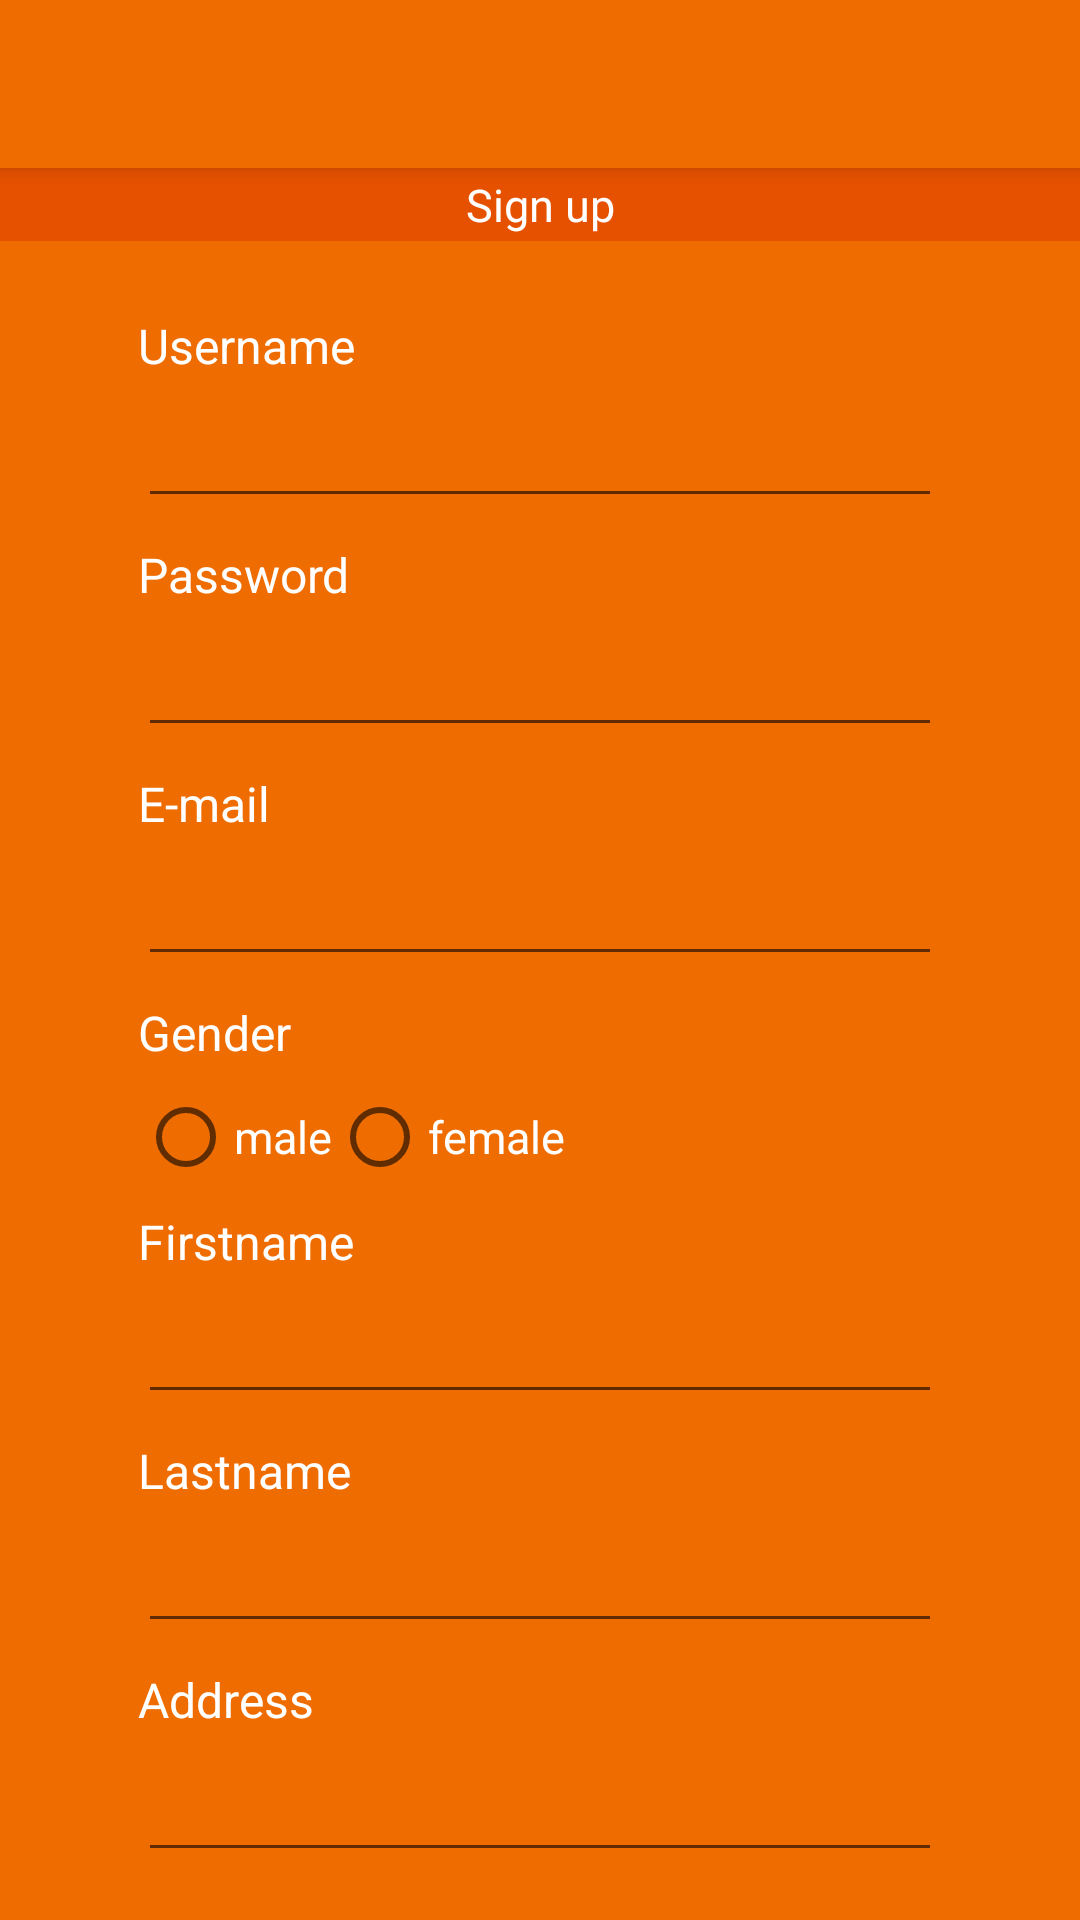

Android layout source for this screen:
<!-- AndroidManifest.xml: activity theme AppTheme.AppCompatTheme -->
<!-- res/layout/activity_registration.xml -->
<?xml version="1.0" encoding="utf-8"?>
<LinearLayout xmlns:android="http://schemas.android.com/apk/res/android"
    android:layout_width="match_parent"
    android:layout_height="match_parent"
    android:orientation="vertical"
    android:fitsSystemWindows="true"
    android:background="@color/light_orange" >
    
    <include 
        android:id="@+id/tool_bar"
        layout="@layout/tool_bar"/>
	
	<TextView 
        android:layout_width="match_parent"
        android:layout_height="wrap_content"
        android:text="@string/sign_up"
        android:textColor="@color/white"
        android:textSize="15sp"
        android:padding="2dp"
        android:gravity="center_horizontal"
        android:background="@color/orange"/>
    
    <LinearLayout 
        android:layout_width="match_parent"
        android:layout_height="match_parent"
     	android:baselineAligned="false"
        android:orientation="horizontal">
        
	    <RelativeLayout 
	        android:layout_width="0dip"
	        android:layout_height="match_parent"
	        android:layout_weight="0.05"></RelativeLayout>
	    
	    <RelativeLayout 
	        android:layout_width="0dip"
	        android:layout_height="match_parent"
	        android:layout_weight="0.90">
	        <LinearLayout 
	            android:layout_width="match_parent"
	            android:layout_height="wrap_content"
	            android:paddingTop="20dp"
	            android:paddingLeft="24dp"
	            android:paddingRight="24dp"
	            android:orientation="vertical">
	            
	        	<GridLayout
				    android:layout_width="match_parent"
				    android:layout_height="wrap_content"
				    android:layout_marginBottom="24dp"
				    android:alignmentMode="alignBounds"
				    android:useDefaultMargins="true"
				    android:columnOrderPreserved="false"
				    android:columnCount="1"
				    android:rowCount="10">
				    
					<TextView 
					    android:layout_width="wrap_content"
					    android:layout_height="wrap_content"
 				      	android:textColor="@color/white"
					    android:text="@string/username"/>
					<EditText 
					    android:id="@+id/edittext_username"
				       	android:textColor="@color/white"
			        	android:layout_width="match_parent"
					    android:layout_height="wrap_content"
					    android:inputType="text"/>
					<TextView 
					    android:layout_width="wrap_content"
					    android:layout_height="wrap_content"
				       	android:textColor="@color/white"
			    	    android:text="@string/password"/>
					<EditText
					    android:id="@+id/edittext_password"
					    android:layout_width="match_parent"
					    android:layout_height="wrap_content"
				       	android:textColor="@color/white"
			    	    android:inputType="textPassword"
					    android:lines="1"/>
					<TextView 
					    android:layout_width="wrap_content"
					    android:layout_height="wrap_content"
				       	android:textColor="@color/white"
			    	    android:text="@string/email"/>
					<EditText
					    android:id="@+id/edittext_email"
					    android:layout_width="match_parent"
					    android:layout_height="wrap_content"
				       	android:textColor="@color/white"
			    	    android:inputType="textEmailAddress"
					    android:lines="1"/>
					<TextView 
					    android:layout_width="wrap_content"
					    android:layout_height="wrap_content"
				       	android:textColor="@color/white"
			    	    android:text="@string/gender"/>
				    <RadioGroup 
				        android:id="@+id/radiogroup_gender"
				        android:layout_width="match_parent"
				        android:layout_height="wrap_content"
				       	android:textColor="@color/white"
			            android:orientation="horizontal">
						<RadioButton 
						    android:id="@+id/radiobutton_male"
						    android:layout_width="wrap_content"
						    android:layout_height="wrap_content"
				       		android:textColor="@color/white"
			    		    android:text="@string/male"/>
						<RadioButton 
						    android:id="@+id/radiobutton_female"
						    android:layout_width="wrap_content"
						    android:layout_height="wrap_content"
					      	android:textColor="@color/white"
			    			android:text="@string/female"/>
					</RadioGroup>
					<TextView 
					    android:layout_width="wrap_content"
					    android:layout_height="wrap_content"
			           	android:textColor="@color/white"
					    android:text="@string/firstname"/>
					<EditText
					    android:id="@+id/edittext_firstname"
					    android:layout_width="match_parent"
					    android:layout_height="wrap_content"
		       			android:textColor="@color/white"
			    	    android:inputType="text"
					    android:lines="1"/>
					<TextView 
					    android:layout_width="wrap_content"
					    android:layout_height="wrap_content"
				       	android:textColor="@color/white"
				        android:text="@string/lastname"/>
					<EditText
					    android:id="@+id/edittext_lastname"
					    android:layout_width="match_parent"
					    android:layout_height="wrap_content"
				       	android:textColor="@color/white"
			    	    android:inputType="text"
					    android:lines="1"/>
					<TextView 
					    android:layout_width="wrap_content"
					    android:layout_height="wrap_content"
				       	android:textColor="@color/white"
			    	    android:text="@string/address"/>
					<EditText
					    android:id="@+id/edittext_address"
					    android:layout_width="match_parent"
					    android:layout_height="wrap_content"
				       	android:textColor="@color/white"
			    	    android:inputType="textPostalAddress"
					    android:lines="1"/>
					<TextView 
					    android:layout_width="wrap_content"
					    android:layout_height="wrap_content"
				       	android:textColor="@color/white"
			    	    android:text="@string/postal_code"/>
					<EditText
					    android:id="@+id/edittext_postalcode"
					    android:layout_width="match_parent"
					    android:layout_height="wrap_content"
				       	android:textColor="@color/white"
			    	    android:inputType="numberSigned"
					    android:lines="1"/>
					<TextView 
					    android:layout_width="wrap_content"
					    android:layout_height="wrap_content"
				       	android:textColor="@color/white"
			    	    android:text="@string/city"/>
					<EditText
					    android:id="@+id/edittext_city"
					    android:layout_width="match_parent"
					    android:layout_height="wrap_content"
				       	android:textColor="@color/white"
			    	    android:inputType="text"
					    android:lines="1"/>
					<TextView 
					    android:layout_width="wrap_content"
					    android:layout_height="wrap_content"
				       	android:textColor="@color/white"
			    	    android:text="@string/country"/>
					<EditText
					    android:id="@+id/edittext_country"
					    android:layout_width="match_parent"
					    android:layout_height="wrap_content"
				       	android:textColor="@color/white"
			    	    android:inputType="text"
					    android:lines="1"/>
					<TextView 
					    android:layout_width="wrap_content"
					    android:layout_height="wrap_content"
				       	android:textColor="@color/white"
			    	    android:text="@string/birthday"/>
					<EditText
					    android:id="@+id/edittext_birthday"
					    android:layout_width="match_parent"
					    android:layout_height="wrap_content"
				       	android:textColor="@color/white"
			    	    android:inputType="text"
					    android:lines="1"/>
				</GridLayout>
				
	        	<ImageButton 
				    android:id="@+id/button_create_account"
				    android:layout_width="wrap_content"
				    android:layout_height="wrap_content"
				    android:layout_gravity="center_horizontal"
			   	    android:background="@null"
				    android:src="@drawable/selector_button_style_create_account"/>
	    	</LinearLayout>
	    	
		</RelativeLayout>
			
		<RelativeLayout 
		    android:layout_width="0dip"
		    android:layout_height="match_parent"
		    android:layout_weight="0.05"></RelativeLayout>	
	</LinearLayout>
	
        	    		
</LinearLayout>
<!-- res/layout/tool_bar.xml (included above) -->
<?xml version="1.0" encoding="utf-8"?>
<android.support.v7.widget.Toolbar xmlns:android="http://schemas.android.com/apk/res/android"
    android:layout_width="match_parent"
    android:layout_height="wrap_content"
    android:background="@color/light_orange"
    android:theme="@style/ThemeOverlay.AppCompat.Dark"
    android:elevation="4dp" >
</android.support.v7.widget.Toolbar>
<!-- resources referenced by this layout -->
<resources>
  <color name="light_orange">#EF6C00</color>
  <color name="orange">#E65100</color>
  <color name="white">#FFFFFF</color>
  <!-- drawable selector_button_style_create_account (drawable-hdpi) -->
  <?xml version="1.0" encoding="utf-8"?>
  <selector xmlns:android="http://schemas.android.com/apk/res/android" >
      <item 
          android:state_pressed="true"
          android:drawable="@drawable/btn_create_account_pressed"></item>
  
      <item android:drawable="@drawable/btn_create_account"></item>
  </selector>
  <string name="address">Address</string>
  <string name="birthday">Birthday</string>
  <string name="city">City</string>
  <string name="country">Country</string>
  <string name="email">E-mail</string>
  <string name="female">female</string>
  <string name="firstname">Firstname</string>
  <string name="gender">Gender</string>
  <string name="lastname">Lastname</string>
  <string name="male">male</string>
  <string name="password">Password</string>
  <string name="postal_code">Postal code</string>
  <string name="sign_up">Sign up</string>
  <string name="username">Username</string>
  <color name="grey">#424242</color>
  <style name="AppTheme.ActionBar" parent="@style/Widget.AppCompat.Light.ActionBar">
  
          <item name="android:background">@drawable/layer_style_actionbar</item>
          <item name="background">@drawable/layer_style_actionbar</item>
          <item name="android:height">@dimen/bar_height</item>
          <item name="height">@dimen/bar_height</item>
      </style>
  <style name="AppTheme.EditText" parent="@android:style/Widget.EditText">
          <item name="android:textColor">@color/white</item>
          <item name="android:editTextColor">@color/white</item>
          <item name="android:background">@drawable/layer_list_custom_edittext</item>
      </style>
  <style name="AppTheme.RadioButton" parent="@android:style/Widget.CompoundButton.RadioButton">
          <item name="android:textSize">15sp</item>
          <item name="android:textColor">@color/white</item>
      </style>
  <!-- drawable selector_drawer_list (drawable-hdpi) -->
  <?xml version="1.0" encoding="utf-8"?>
  <selector xmlns:android="http://schemas.android.com/apk/res/android" >
      <item android:state_activated="true" android:drawable="@color/orange"></item>
      <item android:state_pressed="true" android:drawable="@color/orange"></item>
      <item android:state_selected="true" android:drawable="@color/orange"></item>
      <item android:drawable="@color/light_orange" />
  </selector>
  <style name="AppTheme.RatingBar" parent="@android:style/Widget.RatingBar">
          <item name="android:progressDrawable">@drawable/layer_style_ratingbar</item>
          <item name="android:minHeight">16dip</item>
          <item name="android:minWidth">16dip</item>
      </style>
  <!-- drawable layer_style_actionbar (drawable-hdpi) -->
  <?xml version="1.0" encoding="utf-8"?>
  <layer-list xmlns:android="http://schemas.android.com/apk/res/android" >
      <item>
          <shape android:shape="rectangle">
              <solid android:color="@color/orange"></solid>
          </shape>
  	</item>
  	<item android:bottom="2dp">
  	    <shape android:shape="rectangle">
  	        <solid android:color="@color/white"/>
  	    </shape>
  	</item>
  </layer-list>
  <dimen name="bar_height">50dp</dimen>
  <!-- drawable listview_divider (drawable-hdpi) -->
  <?xml version="1.0" encoding="utf-8"?>
  <inset xmlns:android="http://schemas.android.com/apk/res/android"
      android:insetLeft="15dp"
      android:insetRight="15dp" >
      
      <shape>
          <solid android:color="@color/light_grey"/>
      </shape>
  
  </inset>
  <color name="light_grey">#BDBDBD</color>
</resources>
